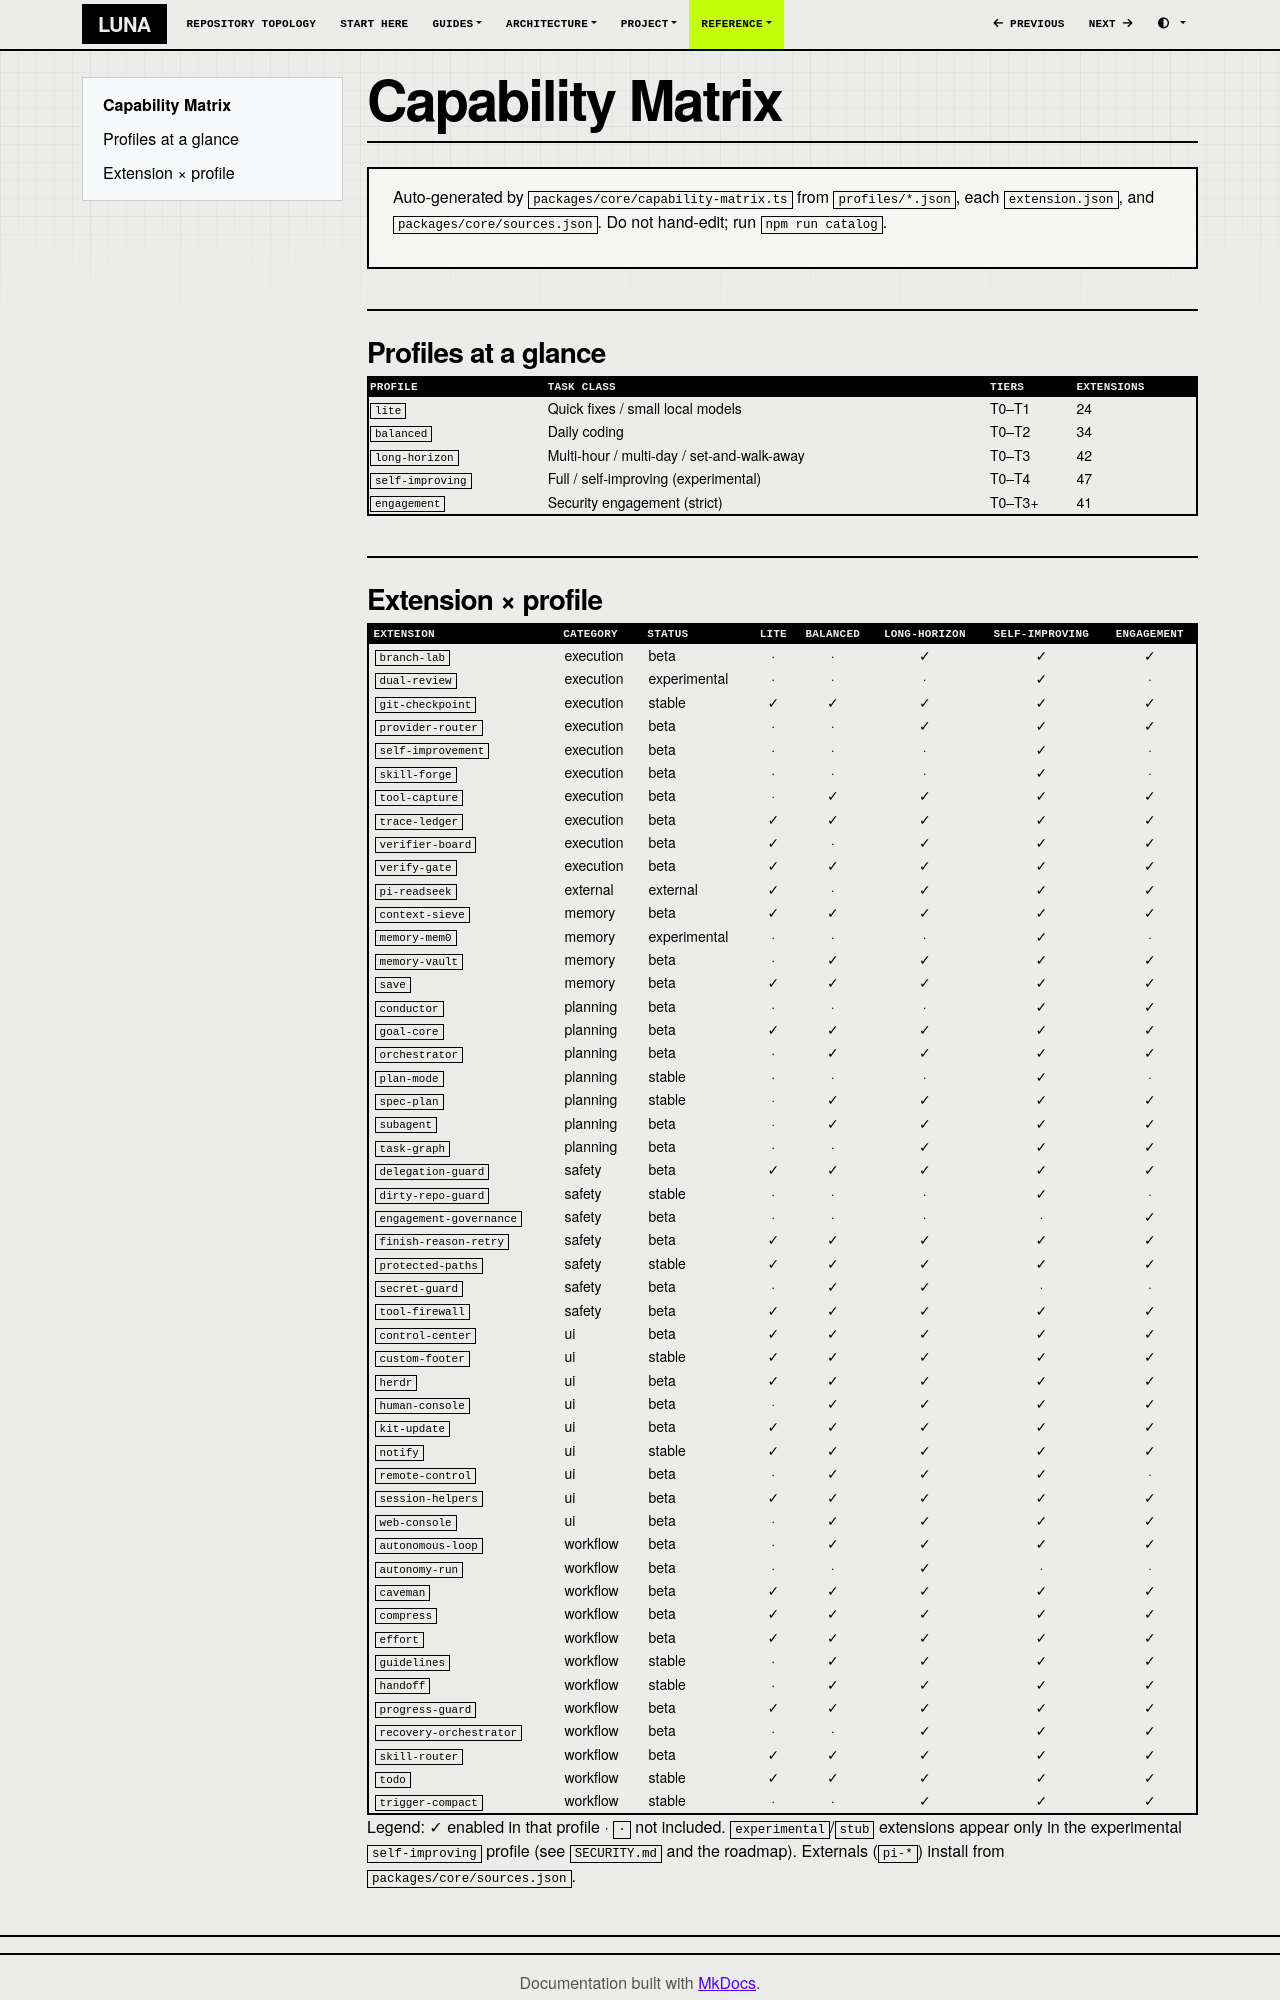

repository: SATUNIX/luna · page: capability-matrix/index.html · generator: mkdocs

# Capability Matrix

> Auto-generated by `packages/core/capability-matrix.ts` from `profiles/*.json`, each
> `extension.json`, and `packages/core/sources.json`. Do not hand-edit; run `npm run catalog`.

## Profiles at a glance

| Profile | Task class | Tiers | Extensions |
|---|---|---|---|
| `lite` | Quick fixes / small local models | T0–T1 | 24 |
| `balanced` | Daily coding | T0–T2 | 34 |
| `long-horizon` | Multi-hour / multi-day / set-and-walk-away | T0–T3 | 42 |
| `self-improving` | Full / self-improving (experimental) | T0–T4 | 47 |
| `engagement` | Security engagement (strict) | T0–T3+ | 41 |
